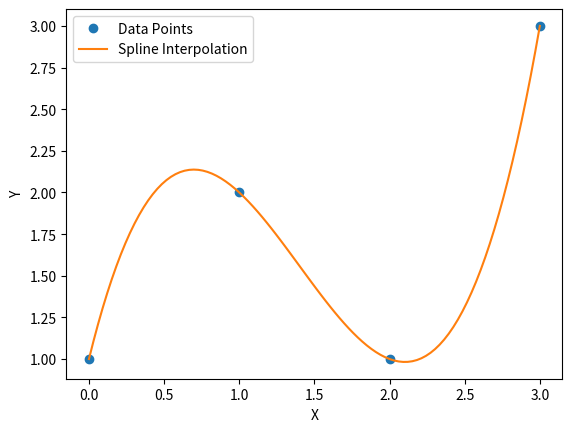

Generate this figure with matplotlib:
import numpy as np
from scipy.interpolate import CubicSpline

# Sample data (replace with your own data)
x = np.array([0, 1, 2, 3])
y = np.array([1, 2, 1, 3])

# Create a cubic spline object
spline = CubicSpline(x, y)

# Evaluate the spline at new points
new_x = np.linspace(0, 3, 100)  # Create dense points for smooth curve
new_y = spline(new_x)

# Plot the data points and the interpolated curve
import matplotlib.pyplot as plt

plt.plot(x, y, 'o', label='Data Points')
plt.plot(new_x, new_y, label='Spline Interpolation')
plt.xlabel('X')
plt.ylabel('Y')
plt.legend()
plt.show()

# Get the interpolated value at a specific point
specific_x = 1.5
interpolated_y = spline(specific_x)

print("Interpolated value at x =", specific_x, ":", interpolated_y)